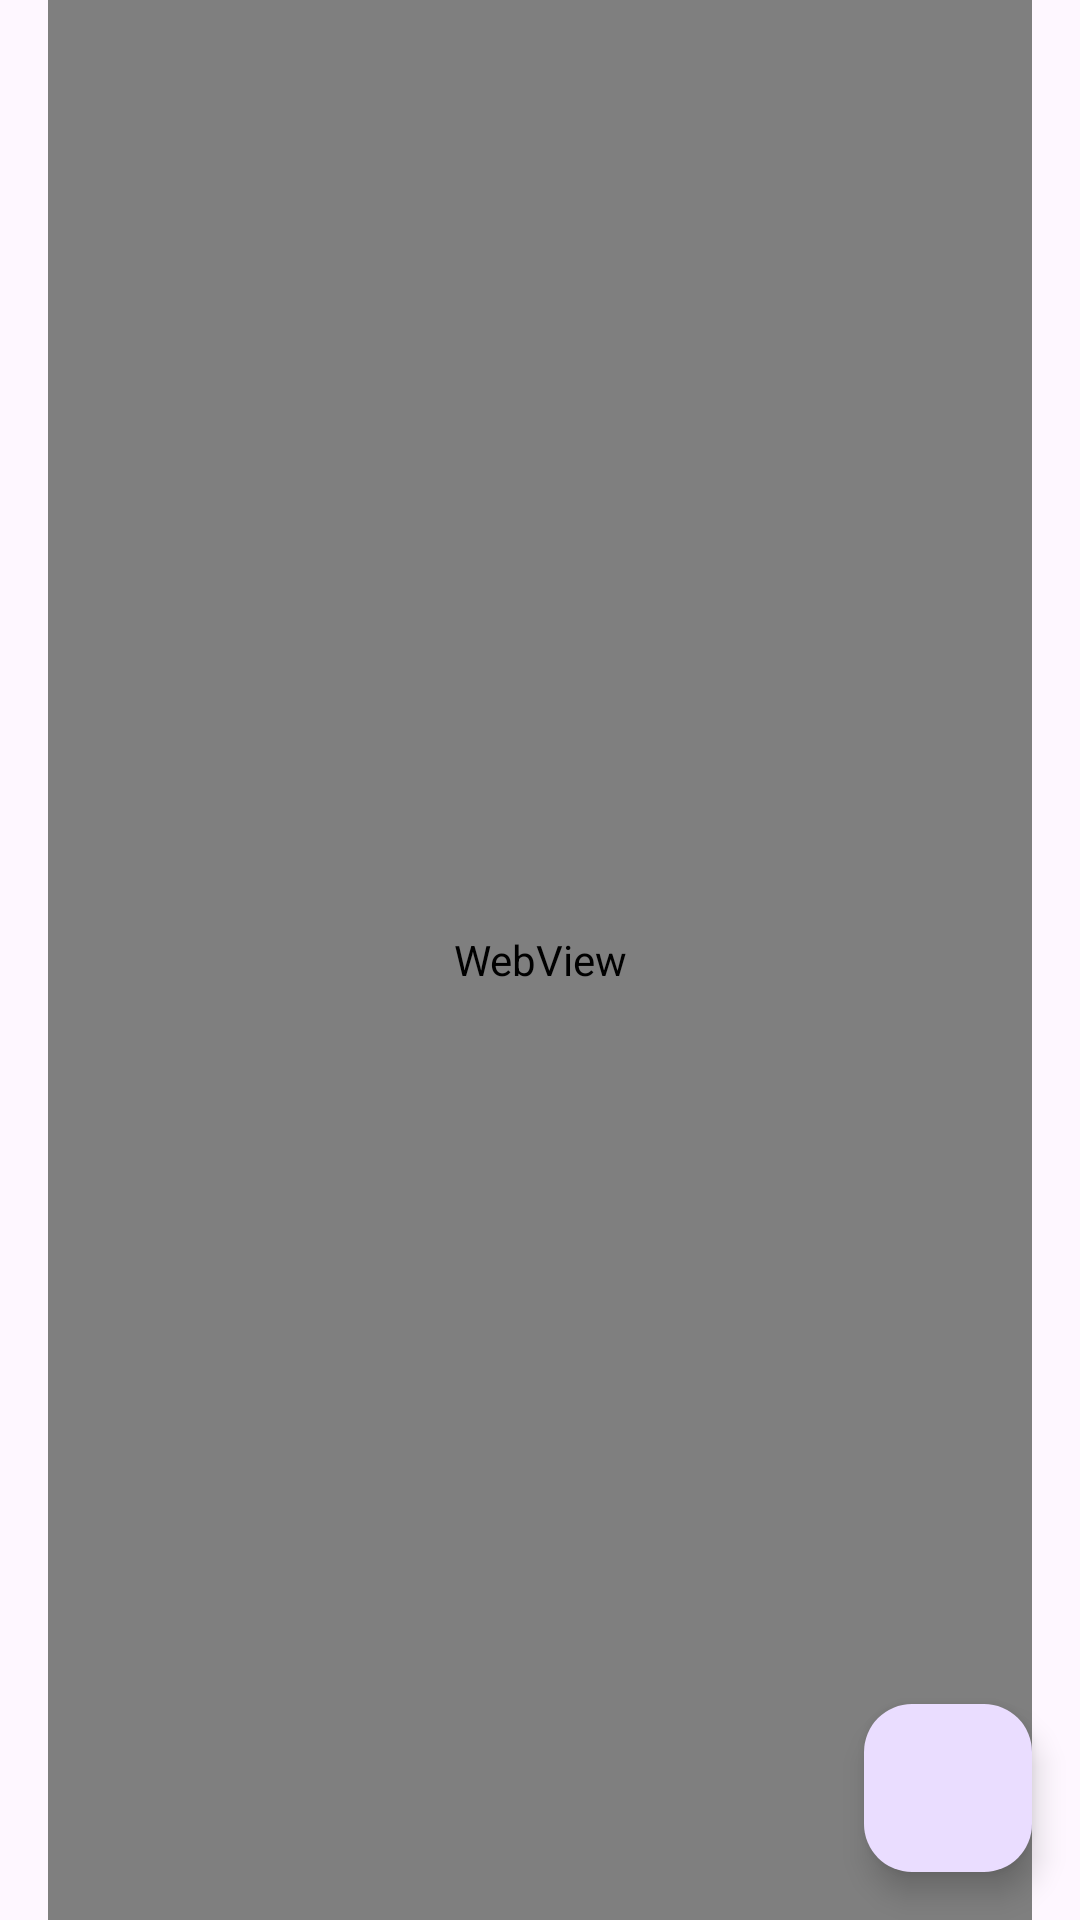

This screen was rendered from an Android layout file. Write that file and the resources it references.
<!-- AndroidManifest.xml: application theme Theme.NewsGenz -->
<!-- res/layout/activity_article.xml -->
<?xml version="1.0" encoding="utf-8"?>
<layout xmlns:android="http://schemas.android.com/apk/res/android"
    xmlns:app="http://schemas.android.com/apk/res-auto"
    xmlns:tools="http://schemas.android.com/tools">

    <androidx.constraintlayout.widget.ConstraintLayout
        android:id="@+id/mainLayout"
        android:layout_width="match_parent"
        android:layout_height="match_parent"
        tools:context=".view.WebActivity">

        <WebView
            android:id="@+id/webView"
            android:layout_width="match_parent"
            android:layout_height="match_parent"
            android:layout_marginHorizontal="16dp"
            app:layout_constraintTop_toTopOf="parent"
            app:layout_constraintStart_toStartOf="parent"
            app:layout_constraintBottom_toBottomOf="parent"
            app:layout_constraintEnd_toEndOf="parent"/>

        <com.google.android.material.floatingactionbutton.FloatingActionButton
            android:id="@+id/likeButton"
            android:layout_width="wrap_content"
            android:layout_height="wrap_content"
            android:layout_margin="16dp"
            android:src="@drawable/ic_launcher_background"
            app:layout_constraintEnd_toEndOf="parent"
            app:layout_constraintBottom_toBottomOf="parent"/>

    </androidx.constraintlayout.widget.ConstraintLayout>
</layout>
<!-- resources referenced by this layout -->
<resources>
  <style name="Theme.NewsGenz" parent="Base.Theme.NewsGenz" />
  <style name="Base.Theme.NewsGenz" parent="Theme.Material3.DayNight.NoActionBar">
          
          
      </style>
</resources>
